Run: headless pygame with SDL's dummy video driver; simulated clock (each Clock.tick advances the game by its frame time, no real sleeping); random seed 0; keys injected as events and as key.get_pressed() state; no mouse input.
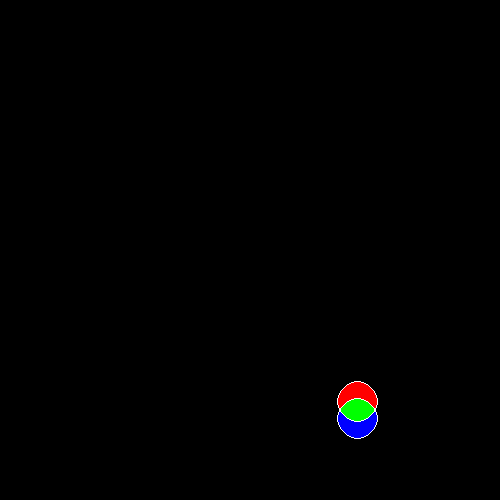
Frame 1 of 4 · flips 1–60 · no input
Frame 2 of 4 · flips 61–180 · tapped SPACE, RETURN · held RIGHT (→), D · screen unchanged from frame 1, image omitted
Frame 3 of 4 · flips 181–300 · held DOWN (↓), S · screen unchanged from frame 2, image omitted
Frame 4 of 4 · flips 301–420 · held LEFT (←), A, UP (↑), W · screen unchanged from frame 3, image omitted

The pygame program that drew these frames:

import pygame
import random

random.seed()
screen_width, screen_height = 500, 500

rect_width, rect_height = 1, 1
vel = 2
black = (0, 0, 0)
white = (255, 255, 255)
pygame.init()
win = pygame.display.set_mode((screen_width, screen_height))
screen = pygame.Surface((screen_width, screen_height))

run = True


def Draw(x, y, color):
    # print(color)
    pygame.draw.rect(screen, color, (x, y, rect_width, rect_height))


def DrawCircle(xc, yc, xx, yy):
    Draw(xc + xx, yc + yy, white)
    Draw(xc - xx, yc + yy, white)
    Draw(xc + xx, yc - yy, white)
    Draw(xc - xx, yc - yy, white)
    Draw(xc + yy, yc + xx, white)
    Draw(xc - yy, yc + xx, white)
    Draw(xc + yy, yc - xx, white)
    Draw(xc - yy, yc - xx, white)


def CircleBresenham(xc, yc, r):
    xx = 0
    yy = r
    d = 3 - 2*r
    DrawCircle(xc, yc, xx, yy)
    while yy >= xx:
        xx += 1
        if d > 0:
            yy -= 1
            d = d + 4 * (xx - yy) + 10
        else:
            d = d + 4 * xx + 6;
        DrawCircle(xc, yc, xx, yy)


def is_inside_circle(xx, yy, xc, yc, r):
    return (xx - xc)**2 + (yc - yy)**2 < r**2


def FillZone(xx, yy, color):
    c = screen.get_at((xx, yy))
    if ((c != white) and (c != color)):
        Draw(xx, yy, color)
        FillZone(xx, yy + 1, color)
        FillZone(xx, yy - 1, color)
        FillZone(xx + 1, yy, color)
        FillZone(xx - 1, yy, color)
        # FillZone(xx - 1, yy, color)
        # FillZone(xx, yy+1, color)

r1 = random.randint(100, 150)
r1 = 20
r2 = r1


x1, y1 = random.randint(r1, 500 - 2 * r1), random.randint(r1, 500 - 2 * r1)
length_between_center = random.randint(int(2 * r1 / 3), r1)
x2 = x1 + bool(random.getrandbits(1)) * length_between_center
y2 = y1 + bool(random.getrandbits(1)) * length_between_center

while True:
    pygame.time.delay(100)
    for event in pygame.event.get():
        if event.type == pygame.QUIT:
            run = False

    screen.fill(black)
    # print(x1, y1, r1)
    CircleBresenham(x1, y1, r1)
    CircleBresenham(x2, y2, r2)

    FillZone(int((max(x1, x2) + min(x1, x2))/2), int((max(y1, y2) + min(y1, y2))/2), pygame.Color(0, 255, 0))
    FillZone(x1 - r1 + 1 if x1 <= x2 else x1 + r1 - 1, y1, pygame.Color(255, 0, 0))
    FillZone(x2 + r2 - 1 if x1 <= x2 else x2 - r2 + 1, y2,  pygame.Color(0, 0,255))
    # FillZone(x2 + r2 - 1 if x1 < x2 else x2 - r2 + 1, y1, pygame.Color(254, 123, 116))
    # FillZone(x2, y2, pygame.Color(0, 0, 255))
    win.blit(pygame.transform.scale(screen, win.get_rect().size), (0, 0))
    pygame.display.update()
pygame.quit()
